Image classification data set "cropped_dataset" (rumreichf/growbot-workspace on GitHub). Class labels (6): cactus, green plant, lavender, leafy plant, lillies, succulent.

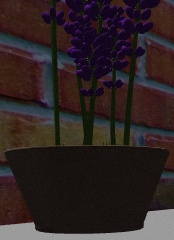
Label: lavender

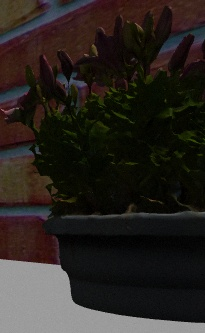
Label: lillies

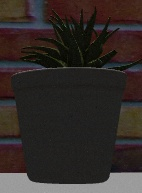
Label: succulent

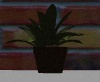
Label: green plant

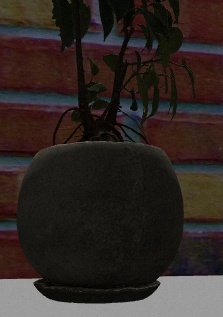
Label: leafy plant

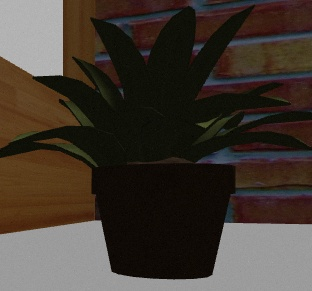
Label: green plant
